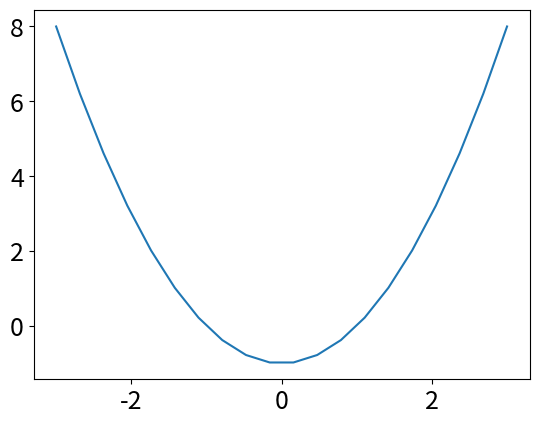

Write Python code to recreate this figure. (Note: this script raises an exception after producing the figure.)
# https://knooto.info/python-snippets/#json

import numpy as np
import matplotlib.pyplot as plt

plt.rcParams['font.size'] = 18
plt.tight_layout()
'''
[matplotlibで|]グラフの[文字|フォント]サイズを大きくしたい
グラフの[文字|フォント]サイズを__数値__ptにしたい
'''

x = np.linspace(-3, 3, 20)  # -3～3まで20刻みでxの値を生成
y = x**2 - 1            # 2次関数
plt.plot(x, y, label='$y=x^2+1$')      # 曲線を引く
plt.show()              # グラフ表示
'''
[2次関数|放物線]を[グラフ表示したい|描きたい]
'''

x = np.arange(-np.pi, -np.pi, 0.25)
y = np.sin(x)
plt.plot(x, y, label='$y=\sin{x}$')      # 曲線を引く
plt.show()              # グラフ表示
'''
[サイン|sin][曲線|]をグラフ[描画|表示|化]したい
'''

x = np.arange(-np.pi, -np.pi, 0.25)
y = np.cos(x)
plt.plot(x, y, label='$y=\cos{x}$')      # 曲線を引く
plt.show()              # グラフ表示
'''
[コサイン|cos][|曲線]をグラフ[描画|表示|化]したい
'''

plt.plot(_列名_, _列名2_)
plt.title('(タイトル)')
plt.show()
'''
_列名_と_列名_を[折れ線|]グラフにしたい
'''
